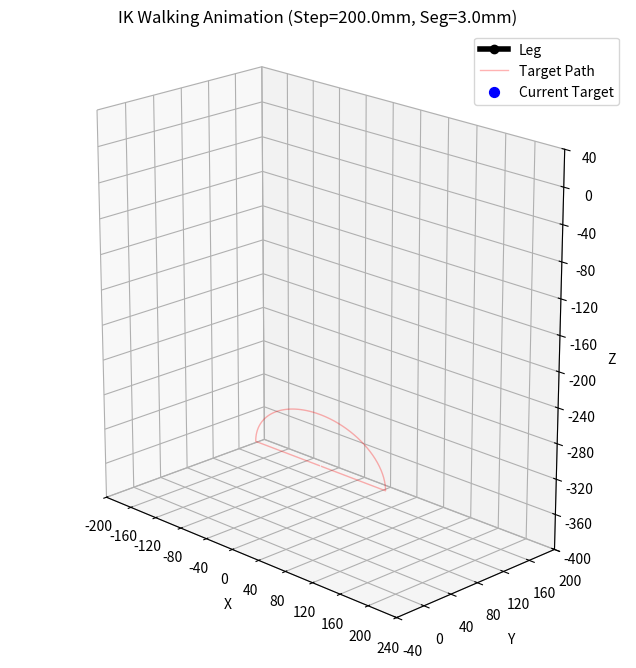

Generate this figure with matplotlib:
import numpy as np
import matplotlib.pyplot as plt
import matplotlib.animation as animation
from mpl_toolkits.mplot3d import Axes3D
from mpl_toolkits.mplot3d.art3d import Poly3DCollection

# ==================== 1. 机器人几何参数与几何模型 ====================

# 连杆长度 (mm，按 Mastiff 四足底盘参数)
L_COXA = 120.05
L_FEMUR = 260
L_TIBIA = 300

# 初始姿态绝对角 (按项目 CPGConfig 的四足狗几何定义)
# femur_xy = (femur_y, femur_x), tibia_xy = (tibia_y, tibia_x)
FEMUR_REST_ANGLE_GLOBAL = np.deg2rad(-40)
TIBIA_REST_ANGLE_RELATIVE = np.deg2rad(-100)# 84.61

def rot_x(theta):
    """绕 X 轴旋转矩阵"""
    c, s = np.cos(theta), np.sin(theta)
    return np.array([
        [1.0, 0.0, 0.0],
        [0.0, c, -s],
        [0.0, s, c],
    ])

def forward_kinematics(theta1, theta2, theta3):
    """
    正运动学：输入控制角 (相对于初始姿态的偏差)，输出各关节坐标
    """
    # 这里的输入 theta 是相对于 "Home Pose" 的 delta
    # t2/t3 转成绝对几何角，t1 为 HAA 外展/内收角
    t1 = theta1
    t2 = theta2 + FEMUR_REST_ANGLE_GLOBAL
    t3 = theta3 + TIBIA_REST_ANGLE_RELATIVE

    # HAA 旋转后，COXA 沿局部 +Y；FEMUR/TIBIA 在局部 XZ 平面内运动
    R_haa = rot_x(t1)

    p0 = np.array([0.0, 0.0, 0.0])
    p1 = R_haa @ np.array([0.0, L_COXA, 0.0])

    femur_vec_local = np.array([
        L_FEMUR * np.cos(t2),
        0.0,
        L_FEMUR * np.sin(t2),
    ])
    tibia_vec_local = np.array([
        L_TIBIA * np.cos(t2 + t3),
        0.0,
        L_TIBIA * np.sin(t2 + t3),
    ])

    p2 = p1 + (R_haa @ femur_vec_local)
    p3 = p2 + (R_haa @ tibia_vec_local)
    return np.vstack([p0, p1, p2, p3])

# ==================== 2. 逆运动学 (Inverse Kinematics) ====================

def solve_ik(target_x, target_y, target_z):
    """
    输入: 目标点坐标 (x, y, z)
    输出: 关节控制角 (d_theta1, d_theta2, d_theta3) -> 弧度
    如果不可达，返回 None
    """
    # --- 1. 求解 HAA (Theta 1) ---
    # 约束：将足端旋回到 HAA 局部坐标后，其 y 分量应为 L_COXA
    r_yz = np.hypot(target_y, target_z)
    if r_yz < L_COXA:
        return None

    phi_yz = np.arctan2(target_z, target_y)
    # 选取使局部 z 为负的分支（狗腿常见向下折叠构型）
    theta1 = phi_yz + np.arccos(np.clip(L_COXA / r_yz, -1.0, 1.0))

    # --- 2. 转换到 Femur-Tibia 平面 ---
    c1, s1 = np.cos(theta1), np.sin(theta1)
    # R_x(-theta1) * p_target
    w = target_x
    h = -target_y * s1 + target_z * c1
    L_virtual = np.hypot(w, h)

    if L_virtual < 1e-9:
        return None
    
    # --- 3. 检查可达性 ---
    if L_virtual > (L_FEMUR + L_TIBIA) or L_virtual < abs(L_FEMUR - L_TIBIA):
        return None # 目标点超出工作空间
    
    # --- 4. 余弦定理求解 J2, J3 ---
    # alpha: Femur 连杆与 L_virtual 的夹角
    # beta:  Femur 与 Tibia 的夹角 (内部角)
    
    cos_beta = (L_FEMUR**2 + L_TIBIA**2 - L_virtual**2) / (2 * L_FEMUR * L_TIBIA)
    # 限制数值误差在 [-1, 1]
    cos_beta = np.clip(cos_beta, -1.0, 1.0) 
    beta = np.arccos(cos_beta)
    
    cos_alpha = (L_FEMUR**2 + L_virtual**2 - L_TIBIA**2) / (2 * L_FEMUR * L_virtual)
    cos_alpha = np.clip(cos_alpha, -1.0, 1.0)
    alpha = np.arccos(cos_alpha)
    
    # L_virtual 相对于水平线的倾角
    gamma = np.arctan2(h, w)
    
    # 计算物理绝对角度（四足狗常见的 "Knee Down" 解）
    theta2_absolute = gamma - alpha
    theta3_relative = np.pi - beta
    
    # --- 5. 转换为控制量 (Delta) ---
    d_theta1 = theta1  # HAA 初始为 0
    d_theta2 = theta2_absolute - FEMUR_REST_ANGLE_GLOBAL
    d_theta3 = theta3_relative - TIBIA_REST_ANGLE_RELATIVE
    
    return d_theta1, d_theta2, d_theta3

# ==================== 3. 轨迹生成与离散化 ====================

def generate_discrete_path(segment_length, delta_length, height, ground_z, alpha_deg):
    """
    根据 segment_length 将轨迹离散化为点序列
    """
    alpha_rad = np.radians(alpha_deg)
    # 将“0位”对齐到支撑相正中间：使输入初始姿态(0,0,0)对应中点触地点
    home_foot_pos = forward_kinematics(0.0, 0.0, 0.0)[-1]
    gait_dir = np.array([np.cos(alpha_rad), np.sin(alpha_rad)])
    phase_zero_shift = np.pi / 2.0
    x_loc_at_zero = (delta_length / 2.0) * np.cos(phase_zero_shift)
    center_offset_xy = home_foot_pos[:2] - x_loc_at_zero * gait_dir
    
    points = []
    
    # --- A. 支撑相 (直线) ---
    # 将相位 0 定义为轨迹右端点，且从支撑相开始（足端先向左运动）
    stance_length = delta_length
    num_stance = int(max(stance_length / segment_length, 2))
    phi_stance = np.linspace(0.0, np.pi, num_stance, endpoint=False)
    
    # --- B. 摆动相 (半椭圆) ---
    swing_perimeter_approx = np.pi * np.sqrt((delta_length/2)**2 + height**2) * 0.8
    num_swing = int(max(swing_perimeter_approx / segment_length, 5))
    phi_swing = np.linspace(np.pi, 2*np.pi, num_swing, endpoint=False)
    
    # 合并相位：Stance -> Swing
    base_phis = np.concatenate([phi_stance, phi_swing])
    # 相位平移后，frame=0 落在支撑相中点（phi=pi/2）
    all_phis = (base_phis + phase_zero_shift) % (2 * np.pi)
    
    for phi in all_phis:
        # phi=0 在支撑相中点；初始会先向左完成后半段支撑，再进入摆动回到右端
        x_loc = (delta_length / 2.0) * np.cos(phi)
        if phi < np.pi:  # Stance
            z_loc = 0.0
        else:  # Swing
            z_loc = height * np.sin(phi - np.pi)
            
        # 全局变换
        x_rot = x_loc * gait_dir[0]
        y_rot = x_loc * gait_dir[1]
        
        X = center_offset_xy[0] + x_rot
        Y = center_offset_xy[1] + y_rot
        Z = ground_z + z_loc
        points.append([X, Y, Z])
    
    return np.array(points)

# ==================== 4. 动画主程序 ====================

def run_animation():
    # --- 参数设置 ---
    SEGMENT_LEN = 3.0    # 离散段长度 (mm) -> 越小动画越细腻/慢
    TRAJ_DELTA = 200.0    # 步幅
    TRAJ_HEIGHT = 60.0   # 抬腿高度
    TRAJ_GROUND = forward_kinematics(0.0, 0.0, 0.0)[-1, 2]  # 让0位严格落在支撑相中点触地点
    TRAJ_ALPHA = 0.0     # 摆动平面夹角
    
    # 1. 生成轨迹点
    path_points = generate_discrete_path(SEGMENT_LEN, TRAJ_DELTA, TRAJ_HEIGHT, TRAJ_GROUND, TRAJ_ALPHA)
    print(f"Generated {len(path_points)} frames based on segment length {SEGMENT_LEN}mm")
    
    # 2. 准备绘图
    fig = plt.figure(figsize=(10, 8))
    ax = fig.add_subplot(111, projection='3d')
    
    # 初始化绘图对象
    # 机械臂 (Line)
    leg_line, = ax.plot([], [], [], '-o', linewidth=4, color='black', markersize=6, label='Leg')
    # 轨迹 (Line)
    traj_line, = ax.plot(path_points[:,0], path_points[:,1], path_points[:,2], 
                         color='red', alpha=0.3, linewidth=1, label='Target Path')
    # 当前目标点 (Scatter)
    target_dot = ax.scatter([], [], [], color='blue', s=50, label='Current Target')
    
    # 设置场景范围（覆盖整条轨迹和初始姿态），并保持三轴单位长度一致
    tick_step = 40
    home_positions = forward_kinematics(0.0, 0.0, 0.0)
    vis_points = np.vstack([path_points, home_positions, np.zeros((1, 3))])
    mins = vis_points.min(axis=0) - 40.0
    maxs = vis_points.max(axis=0) + 40.0
    x_lim = (
        tick_step * np.floor(mins[0] / tick_step),
        tick_step * np.ceil(maxs[0] / tick_step),
    )
    y_lim = (
        tick_step * np.floor(mins[1] / tick_step),
        tick_step * np.ceil(maxs[1] / tick_step),
    )
    z_lim = (
        tick_step * np.floor(mins[2] / tick_step),
        tick_step * np.ceil(maxs[2] / tick_step),
    )
    ax.set_xlim(*x_lim)
    ax.set_ylim(*y_lim)
    ax.set_zlim(*z_lim)
    ax.set_box_aspect((
        x_lim[1] - x_lim[0],
        y_lim[1] - y_lim[0],
        z_lim[1] - z_lim[0],
    ))
    ax.set_xticks(np.arange(x_lim[0], x_lim[1] + tick_step, tick_step))
    ax.set_yticks(np.arange(y_lim[0], y_lim[1] + tick_step, tick_step))
    ax.set_zticks(np.arange(z_lim[0], z_lim[1] + tick_step, tick_step))
    ax.set_xlabel('X')
    ax.set_ylabel('Y')
    ax.set_zlabel('Z')
    ax.set_title(f'IK Walking Animation (Step={TRAJ_DELTA}mm, Seg={SEGMENT_LEN}mm)')
    ax.legend()
    ax.view_init(elev=20, azim=-45)

    # 3. 动画更新函数
    def update(frame):
        # 获取当前帧的目标点
        target = path_points[frame % len(path_points)]
        
        # IK 求解
        ik_result = solve_ik(target[0], target[1], target[2])
        
        if ik_result:
            th1, th2, th3 = ik_result
            # 计算正运动学用于绘图
            positions = forward_kinematics(th1, th2, th3)
            
            # 更新机械臂
            leg_line.set_data(positions[:, 0], positions[:, 1])
            leg_line.set_3d_properties(positions[:, 2])
            
            # 更新目标点指示
            target_dot._offsets3d = ([target[0]], [target[1]], [target[2]])
            
            return leg_line, target_dot
        else:
            print(f"Frame {frame}: IK Failed (Unreachable)")
            return leg_line, target_dot

    # 4. 创建动画
    # interval: 帧间隔(ms)
    ani = animation.FuncAnimation(fig, update, frames=len(path_points), 
                                  interval=50, blit=False)
    
    plt.show()

if __name__ == "__main__":
    run_animation()
